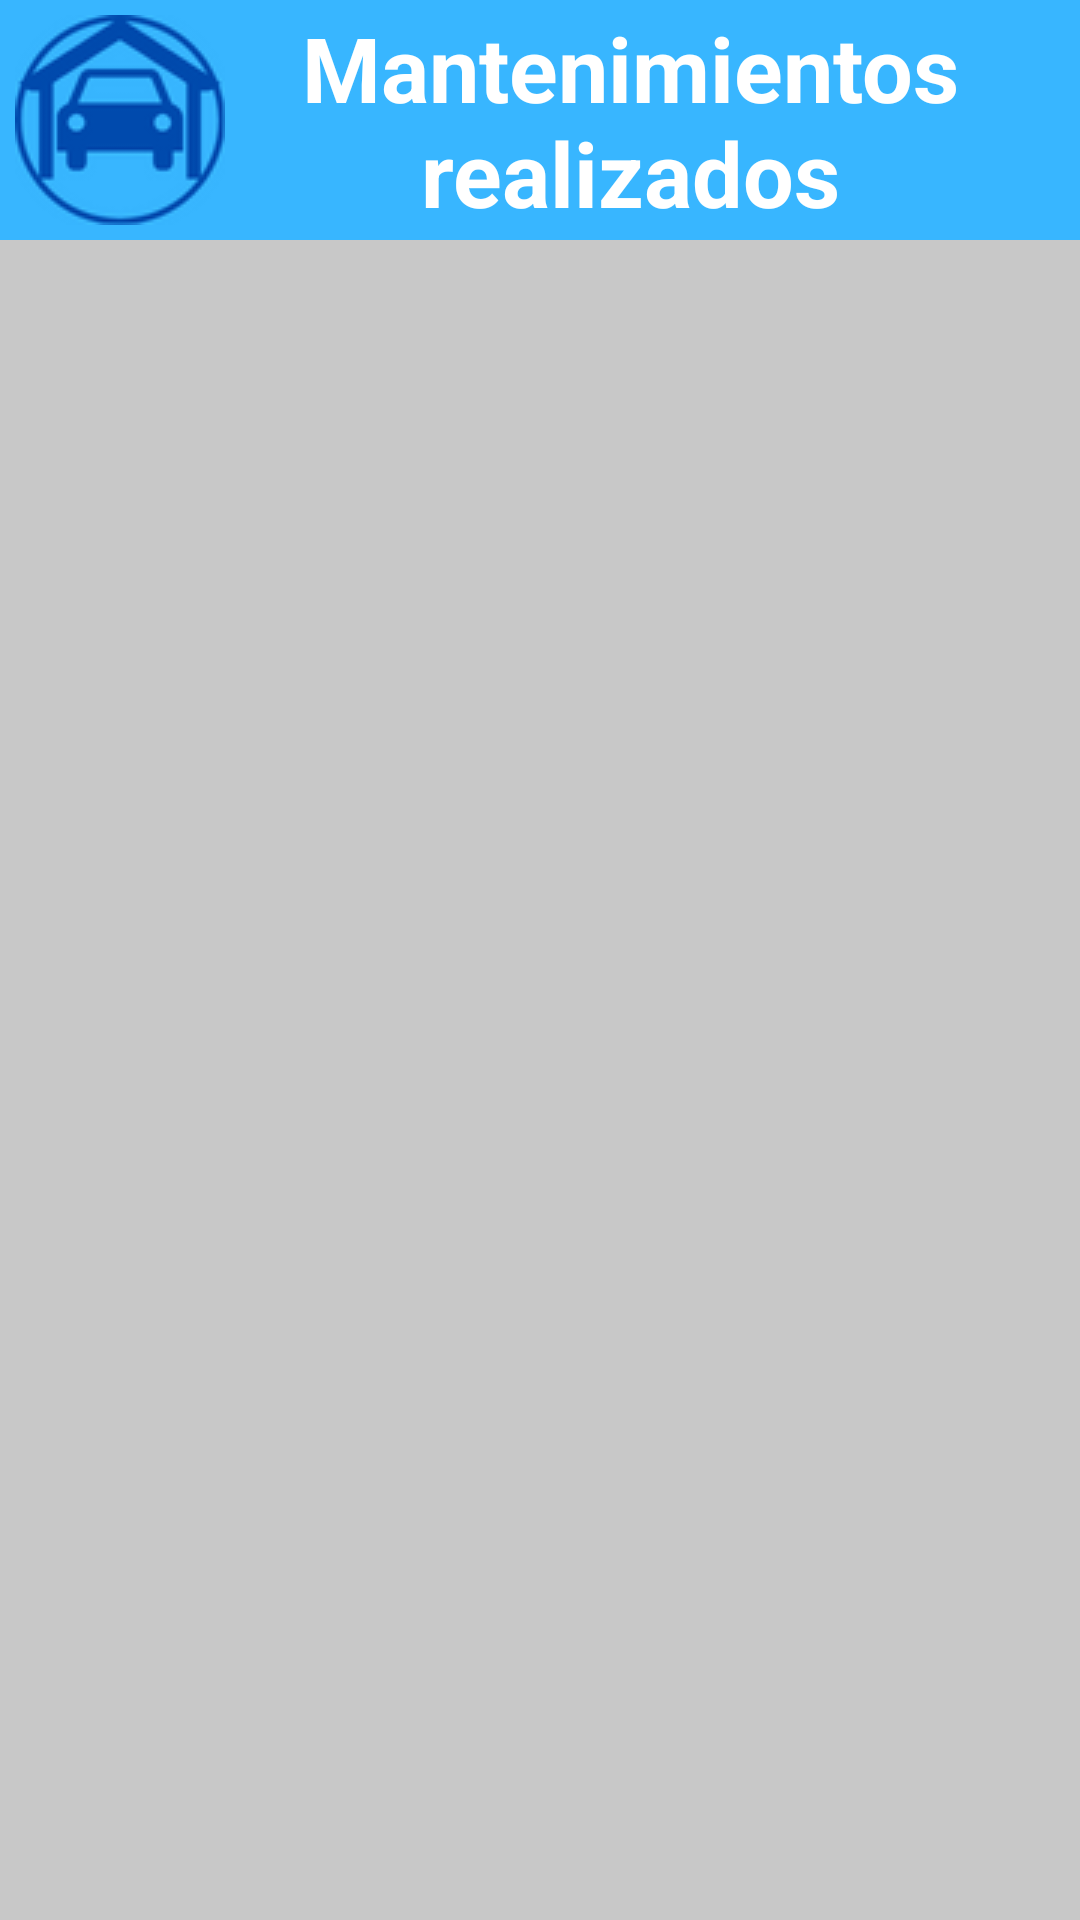

The Android layout XML behind this screen, and the referenced resources:
<!-- AndroidManifest.xml: application theme Theme.AppCompat.DayNight.NoActionBar -->
<!-- res/layout/activity_mantenimientos_realizados.xml -->
<?xml version="1.0" encoding="utf-8"?>
<androidx.constraintlayout.widget.ConstraintLayout xmlns:android="http://schemas.android.com/apk/res/android"
    xmlns:app="http://schemas.android.com/apk/res-auto"
    xmlns:tools="http://schemas.android.com/tools"
    android:layout_width="match_parent"
    android:layout_height="match_parent"
    tools:context=".MantenimientosRealizadosActivity"
    android:background="@color/gris">

    <ImageView
        android:id="@+id/imageView"
        android:layout_width="match_parent"
        android:layout_height="80dp"
        android:background="@color/azul_claro"
        app:layout_constraintEnd_toEndOf="parent"
        app:layout_constraintStart_toStartOf="parent"
        app:layout_constraintTop_toTopOf="parent" />

    <ImageButton
        android:contentDescription="@string/btn_garaje"
        android:id="@+id/btnGaraje"
        android:layout_width="70dp"
        android:layout_height="70dp"
        android:layout_marginStart="5dp"
        android:layout_marginTop="5dp"
        android:src="@drawable/garaje"
        app:layout_constraintStart_toStartOf="parent"
        app:layout_constraintTop_toTopOf="parent">

    </ImageButton>

    <TextView
        android:id="@+id/textView"
        android:layout_width="300dp"
        android:layout_height="wrap_content"
        android:layout_gravity="center_horizontal"
        android:layout_weight="1"
        android:text="@string/txt_mantenimientos_realizados"
        android:textAlignment="center"
        android:textColor="@color/white"
        android:textSize="30sp"
        android:textStyle="bold"
        app:layout_constraintBottom_toBottomOf="@+id/btnGaraje"
        app:layout_constraintEnd_toEndOf="parent"
        app:layout_constraintTop_toTopOf="@+id/btnGaraje" />



    <androidx.recyclerview.widget.RecyclerView
        android:id="@+id/recyclerMantenimientosRealizados"
        android:layout_width="match_parent"
        android:layout_height="match_parent"
        android:layout_marginTop="80dp"
        app:layout_constraintEnd_toEndOf="parent"
        app:layout_constraintStart_toStartOf="parent"
        app:layout_constraintTop_toBottomOf="@+id/btnGaraje"
        android:scrollbars="vertical"/>

</androidx.constraintlayout.widget.ConstraintLayout>
<!-- resources referenced by this layout -->
<resources>
  <color name="azul_claro">#38B6FF</color>
  <color name="gris">#C8C8C8</color>
  <color name="white">#FFFFFFFF</color>
  <!-- drawable garaje: png bitmap (drawable, 5983 bytes) -->
  <string name="btn_garaje">Botón Garaje</string>
  <string name="txt_mantenimientos_realizados">Mantenimientos realizados</string>
</resources>
